pico-8 play session: no input (idle), after a click and taps of 🅾, ❎, 🅾+❎, 🅾 in the second before t = 0

[t = 1 s] idle ~1s (no d-pad/buttons)
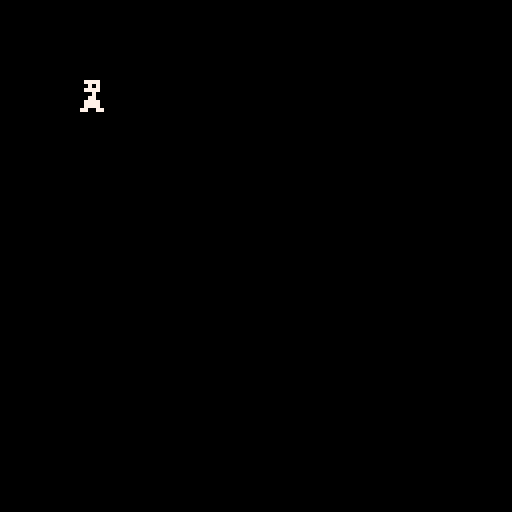

pico-8 cartridge
version 32
__lua__
--inverted--
player={}
player.x=20
player.y=20
player.spr=1
player.speed=3

function _init()
	cls()	
	spr(player.spr,player.x,player.y)
end

function _update60()
	player.moving=false
	if(btn(0)) player.x-=player.speed
end
__gfx__
00000000077770000777700007777000077770000000000000000000000000000000000000000000000000000000000000000000000000000000000000000000
00000000007070000070700007070000070700007077070770777777000000000000000000000000000000000000000000000000000000000000000000000000
00700700077770000777700007777000077770000000000000000000000000000000000000000000000000000000000000000000000000000000000000000000
00077000000700000077000000700000007700007770700777707777000000000000000000000000000000000000000000000000000000000000000000000000
00077000007700000777700000770000077770000000000000070000000000000000000000000000000000000000000000000000000000000000000000000000
00700700077770000777700007777000077770000770700707777707000000000000000000000000000000000000000000000000000000000000000000000000
00000000077770000777700007777000077770000000000007770000000000000000000000000000000000000000000000000000000000000000000000000000
00000000770077007700770077007700770077007770770777777707000000000000000000000000000000000000000000000000000000000000000000000000
00677500000000000000000000000000000000000000000000000000000000000000000000000000000000000000000000000000000000000000000000000000
06777750000000000000000000000000000000000000000000000000000000000000000000000000000000000000000000000000000000000000000000000000
67877877000000000000000000000000000000000000000000000000000000000000000000000000000000000000000000000000000000000000000000000000
67777777000000000000000000000000000000000000000000000000000000000000000000000000000000000000000000000000000000000000000000000000
67000077000000000000000000000000000000000000000000000000000000000000000000000000000000000000000000000000000000000000000000000000
67700777000000000000000000000000000000000000000000000000000000000000000000000000000000000000000000000000000000000000000000000000
06777770000000000000000000000000000000000000000000000000000000000000000000000000000000000000000000000000000000000000000000000000
00666600000000000000000000000000000000000000000000000000000000000000000000000000000000000000000000000000000000000000000000000000
__map__
0505050505050606060506060506060500000000000000000000000000000000000000000000000000000000000000000000000000000000000000000000000000000000000000000000000000000000000000000000000000000000000000000000000000000000000000000000000000000000000000000000000000000000
0500000000000000000000000000000500000000000000000000000000000000000000000000000000000000000000000000000000000000000000000000000000000000000000000000000000000000000000000000000000000000000000000000000000000000000000000000000000000000000000000000000000000000
0600000000000000000000000000000500000000000000000000000000000000000000000000000000000000000000000000000000000000000000000000000000000000000000000000000000000000000000000000000000000000000000000000000000000000000000000000000000000000000000000000000000000000
0600000000000000000000000000000500000000000000000000000000000000000000000000000000000000000000000000000000000000000000000000000000000000000000000000000000000000000000000000000000000000000000000000000000000000000000000000000000000000000000000000000000000000
0500000000000000000000000000000000000000000000000000000000000000000000000000000000000000000000000000000000000000000000000000000000000000000000000000000000000000000000000000000000000000000000000000000000000000000000000000000000000000000000000000000000000000
0500000000000000000000000000000000000000000000000000000000000000000000000000000000000000000000000000000000000000000000000000000000000000000000000000000000000000000000000000000000000000000000000000000000000000000000000000000000000000000000000000000000000000
0500000000000000000000000000000000000000000000000000000000000000000000000000000000000000000000000000000000000000000000000000000000000000000000000000000000000000000000000000000000000000000000000000000000000000000000000000000000000000000000000000000000000000
0505050605060505050506060505060500000000000000000000000000000000000000000000000000000000000000000000000000000000000000000000000000000000000000000000000000000000000000000000000000000000000000000000000000000000000000000000000000000000000000000000000000000000
0505050505050505050505050505050500000000000000000000000000000000000000000000000000000000000000000000000000000000000000000000000000000000000000000000000000000000000000000000000000000000000000000000000000000000000000000000000000000000000000000000000000000000
